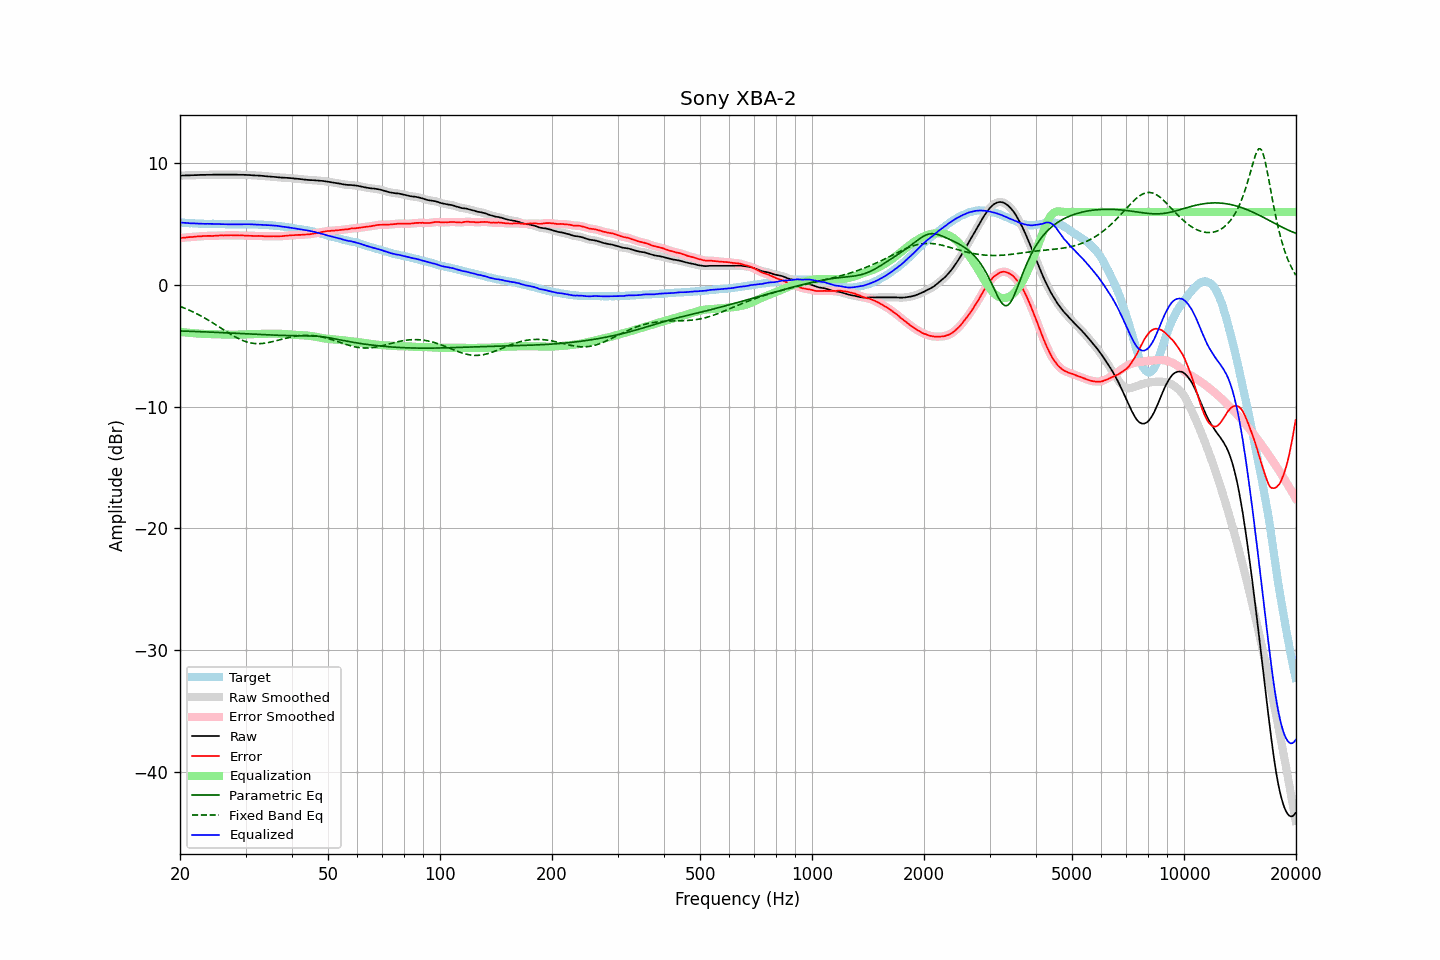

The table this chart was drawn from, first rows:
frequency, raw, error, smoothed, error_smoothed, equalization, parametric_eq, fixed_band_eq, equalized_raw, equalized_smoothed, target
20.00, 8.99, 3.85, 8.99, 3.85, -3.85, -3.78, -1.76, 5.14, 5.14, 5.14
20.20, 8.99, 3.87, 8.99, 3.86, -3.86, -3.78, -1.81, 5.12, 5.13, 5.12
20.40, 9.00, 3.89, 9.00, 3.88, -3.88, -3.79, -1.86, 5.12, 5.12, 5.11
20.61, 9.00, 3.89, 9.00, 3.90, -3.89, -3.79, -1.91, 5.10, 5.11, 5.11
20.81, 9.01, 3.92, 9.00, 3.91, -3.91, -3.80, -1.97, 5.10, 5.10, 5.09
21.02, 9.01, 3.93, 9.01, 3.93, -3.92, -3.80, -2.03, 5.09, 5.09, 5.08
21.23, 9.01, 3.94, 9.01, 3.94, -3.93, -3.81, -2.08, 5.07, 5.08, 5.07
21.44, 9.02, 3.94, 9.01, 3.94, -3.95, -3.81, -2.15, 5.07, 5.07, 5.08
21.66, 9.02, 3.95, 9.02, 3.95, -3.96, -3.81, -2.21, 5.06, 5.06, 5.07
21.87, 9.03, 3.97, 9.03, 3.97, -3.97, -3.82, -2.27, 5.06, 5.06, 5.06
22.09, 9.03, 3.98, 9.03, 3.98, -3.98, -3.82, -2.34, 5.05, 5.05, 5.05
22.31, 9.04, 3.99, 9.04, 3.99, -3.99, -3.83, -2.40, 5.05, 5.05, 5.05
22.54, 9.04, 4.00, 9.04, 4.00, -4.00, -3.84, -2.47, 5.04, 5.04, 5.04
22.76, 9.05, 4.00, 9.05, 4.01, -4.01, -3.84, -2.54, 5.04, 5.04, 5.05
22.99, 9.05, 4.01, 9.05, 4.01, -4.01, -3.85, -2.61, 5.03, 5.03, 5.03
23.22, 9.05, 4.02, 9.05, 4.02, -4.02, -3.85, -2.69, 5.03, 5.03, 5.02
23.45, 9.05, 4.02, 9.05, 4.03, -4.02, -3.86, -2.76, 5.02, 5.03, 5.02
23.69, 9.06, 4.03, 9.05, 4.03, -4.03, -3.86, -2.84, 5.03, 5.03, 5.02
23.92, 9.06, 4.04, 9.06, 4.03, -4.03, -3.87, -2.92, 5.03, 5.02, 5.02
24.16, 9.06, 4.04, 9.06, 4.03, -4.04, -3.87, -3.00, 5.02, 5.02, 5.02
24.40, 9.06, 4.03, 9.06, 4.03, -4.04, -3.88, -3.08, 5.02, 5.02, 5.03
24.65, 9.07, 4.04, 9.06, 4.04, -4.05, -3.88, -3.16, 5.02, 5.02, 5.03
24.89, 9.07, 4.05, 9.07, 4.05, -4.05, -3.89, -3.25, 5.02, 5.02, 5.02
25.14, 9.07, 4.06, 9.07, 4.06, -4.05, -3.90, -3.33, 5.01, 5.01, 5.01
25.39, 9.07, 4.06, 9.07, 4.07, -4.06, -3.90, -3.42, 5.01, 5.01, 5.01
25.65, 9.07, 4.07, 9.07, 4.07, -4.06, -3.91, -3.50, 5.00, 5.00, 5.00
25.91, 9.07, 4.07, 9.07, 4.07, -4.07, -3.91, -3.59, 5.00, 5.00, 4.99
26.16, 9.07, 4.06, 9.07, 4.07, -4.07, -3.92, -3.67, 4.99, 4.99, 5.00
26.43, 9.07, 4.08, 9.07, 4.07, -4.08, -3.93, -3.76, 4.99, 4.99, 4.99
26.69, 9.07, 4.08, 9.07, 4.08, -4.08, -3.93, -3.84, 4.99, 4.99, 4.99
26.96, 9.07, 4.08, 9.07, 4.08, -4.08, -3.94, -3.92, 4.99, 4.99, 4.99
27.23, 9.07, 4.09, 9.07, 4.09, -4.08, -3.95, -4.01, 4.98, 4.98, 4.98
27.50, 9.07, 4.09, 9.07, 4.09, -4.08, -3.95, -4.09, 4.98, 4.98, 4.98
27.77, 9.07, 4.08, 9.07, 4.09, -4.08, -3.96, -4.16, 4.98, 4.98, 4.99
28.05, 9.07, 4.08, 9.07, 4.08, -4.08, -3.97, -4.24, 4.98, 4.98, 4.98
28.33, 9.07, 4.09, 9.06, 4.08, -4.08, -3.97, -4.31, 4.99, 4.98, 4.98
28.62, 9.06, 4.08, 9.06, 4.08, -4.08, -3.98, -4.38, 4.98, 4.98, 4.98
28.90, 9.06, 4.07, 9.06, 4.07, -4.07, -3.99, -4.44, 4.98, 4.99, 4.99
29.19, 9.06, 4.07, 9.06, 4.07, -4.07, -3.99, -4.51, 4.99, 4.99, 4.99
29.48, 9.06, 4.07, 9.06, 4.07, -4.06, -4.00, -4.56, 4.99, 4.99, 4.99
29.78, 9.05, 4.06, 9.05, 4.06, -4.06, -4.01, -4.61, 4.99, 4.99, 4.98
30.08, 9.05, 4.05, 9.05, 4.05, -4.05, -4.01, -4.66, 4.99, 4.99, 5.00
30.38, 9.04, 4.05, 9.04, 4.05, -4.05, -4.02, -4.70, 4.99, 4.99, 4.99
30.68, 9.04, 4.05, 9.04, 4.04, -4.04, -4.03, -4.73, 4.99, 4.99, 4.99
30.99, 9.03, 4.04, 9.03, 4.04, -4.04, -4.03, -4.76, 4.99, 4.99, 4.99
31.30, 9.02, 4.03, 9.02, 4.03, -4.04, -4.04, -4.79, 4.98, 4.98, 4.98
31.61, 9.01, 4.03, 9.01, 4.03, -4.03, -4.05, -4.81, 4.97, 4.97, 4.98
31.93, 9.00, 4.03, 9.00, 4.03, -4.03, -4.05, -4.82, 4.97, 4.97, 4.97
32.24, 9.00, 4.03, 8.99, 4.03, -4.03, -4.06, -4.82, 4.97, 4.97, 4.97
32.57, 8.99, 4.03, 8.99, 4.03, -4.02, -4.07, -4.82, 4.96, 4.96, 4.95
32.89, 8.98, 4.03, 8.98, 4.03, -4.02, -4.07, -4.82, 4.96, 4.96, 4.95
33.22, 8.97, 4.02, 8.97, 4.02, -4.02, -4.08, -4.81, 4.95, 4.95, 4.95
33.55, 8.96, 4.01, 8.95, 4.01, -4.01, -4.08, -4.80, 4.94, 4.94, 4.95
33.89, 8.94, 4.00, 8.94, 4.01, -4.01, -4.09, -4.78, 4.93, 4.93, 4.93
34.23, 8.93, 4.01, 8.93, 4.01, -4.01, -4.10, -4.76, 4.92, 4.92, 4.92
34.57, 8.92, 4.00, 8.92, 4.00, -4.00, -4.10, -4.73, 4.91, 4.91, 4.92
34.92, 8.91, 4.00, 8.91, 4.00, -4.00, -4.11, -4.70, 4.91, 4.91, 4.90
35.27, 8.90, 3.99, 8.90, 4.00, -4.00, -4.11, -4.67, 4.90, 4.90, 4.91
35.62, 8.89, 4.01, 8.89, 4.00, -4.00, -4.12, -4.64, 4.89, 4.89, 4.88
35.97, 8.88, 4.00, 8.88, 4.00, -4.00, -4.12, -4.61, 4.88, 4.88, 4.87
... 635 more rows
